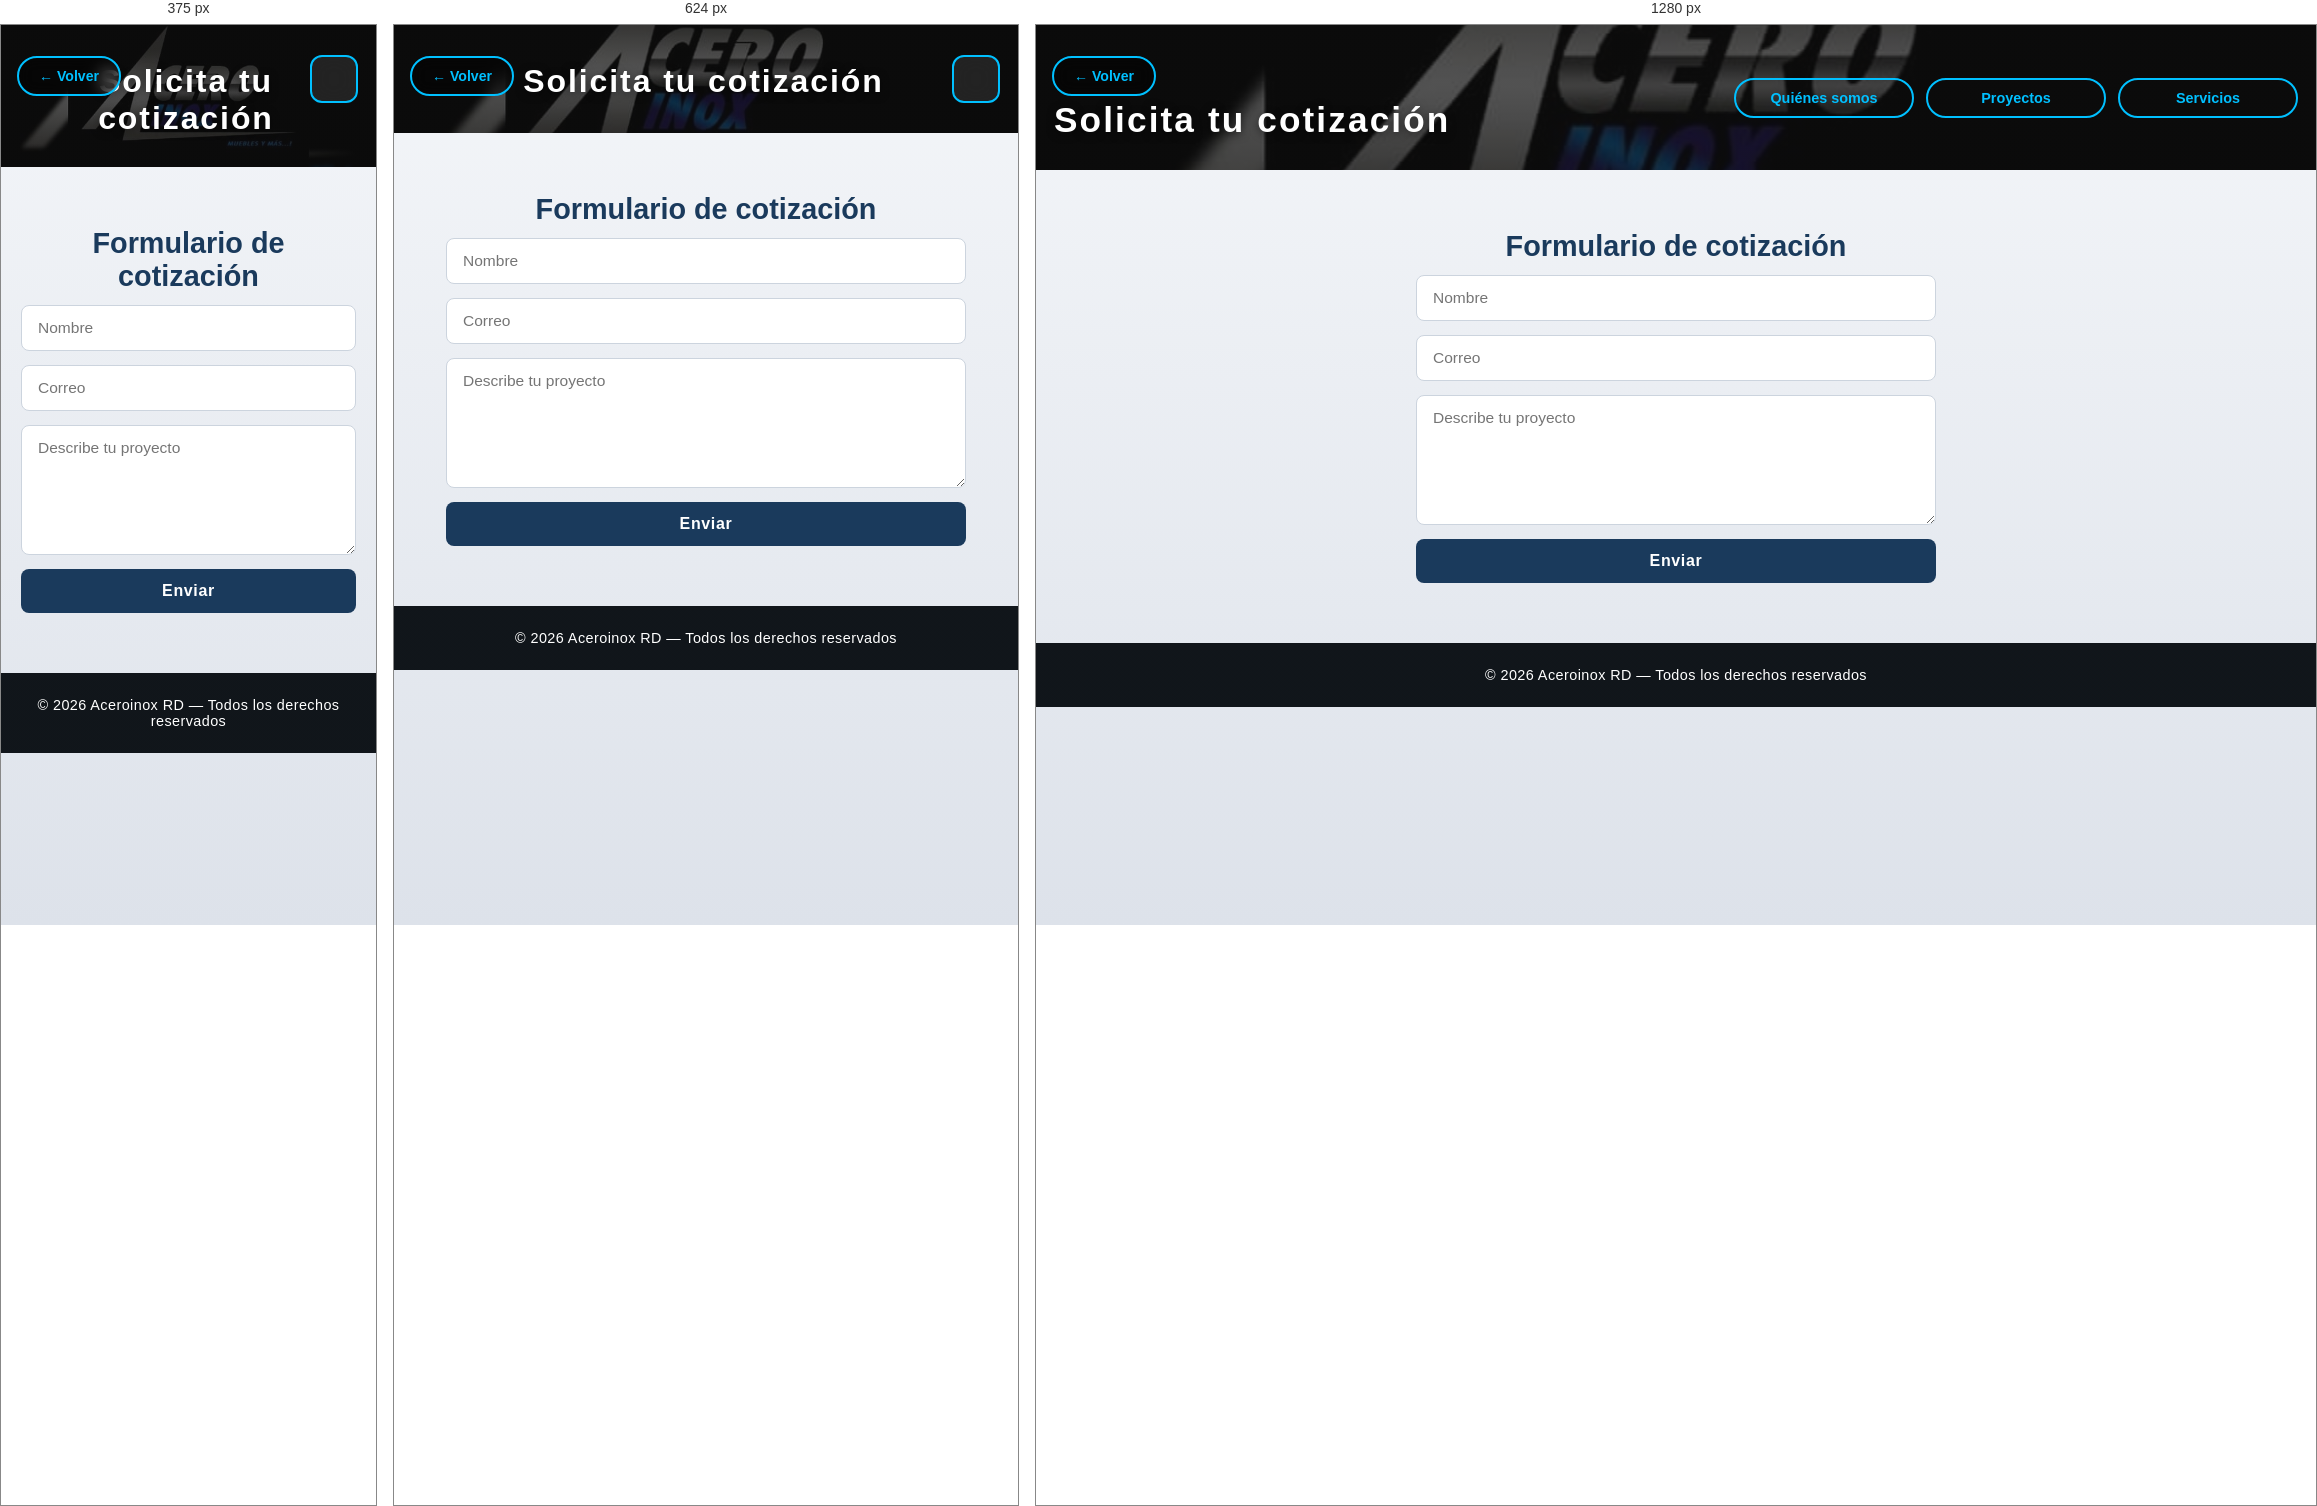
Rendered at 375 px, 624 px and 1280 px, left to right.

<!-- file: cotizacion.html -->
<!DOCTYPE html>
<html lang="es">
<head>
  <meta charset="UTF-8">
  <meta name="viewport" content="width=device-width, initial-scale=1.0">
  <title>Cotiza con nosotros - Aceroinox RD</title>
  <link rel="stylesheet" href="CSS/styles.css">
  <link rel="stylesheet" href="CSS/header.css">
  <link rel="stylesheet" href="CSS/formularios.css">
  <link rel="stylesheet" href="CSS/responsive.css">
  <link rel="stylesheet" href="https://cdnjs.cloudflare.com/ajax/libs/font-awesome/6.4.0/css/all.min.css">
</head>
<body>

<!-- Botón volver fijo -->
<a href="index.html" class="btn-volver">← Volver</a>

<header class="header">
  <div class="header-contenido">

    <!-- Título -->
    <div class="hero-contenido">
      <h1>Solicita tu cotización</h1>
    </div>
    
    <!-- Botón hamburguesa (móvil) -->
    <div class="menu-toggle" id="menu-toggle">
      <i class="fas fa-bars"></i>
    </div>

    <!-- Botones de navegación -->
    <div class="acciones-header">
      <a href="quienes-somos.html" class="btn-header">Quiénes somos</a>
      <a href="index.html#categorias" class="btn-header">Proyectos</a>
      <a href="index.html#servicios" class="btn-header">Servicios</a>
    </div>

  </div>
</header>

<section class="contenido">
  <h2>Formulario de cotización</h2>
  <form id="formularioContacto">
    <input type="text" placeholder="Nombre" required>
    <input type="email" placeholder="Correo" required>
    <textarea placeholder="Describe tu proyecto" required></textarea>
    <button type="submit">Enviar</button>
  </form>
</section>

<footer>
  <p>&copy; 2026 Aceroinox RD &mdash; Todos los derechos reservados</p>
</footer>

<script src="script.js"></script>
</body>
</html>


/* @media block from responsive.css */
@media (min-width: 769px) {
  .menu-toggle {
    display: none !important;
  }

  .acciones-header {
    display: flex !important;
  }

   /* Título en escritorio */
  .hero-contenido {
    margin-top: -15px;
  }
}

/* @media block from responsive.css */
@media (max-width: 768px) {

  /* Menú hamburguesa visible */
  .menu-toggle {
    display: flex !important;
  }

  /* Header en columna */
  .header-contenido {
    flex-direction: row;
    align-items: flex-start;
    justify-content: space-around;
    gap: 12px;
  }

  /* Hero centrado */
  .hero-contenido {
  text-align: center;
  flex: 1;
  margin: 0 auto;
  margin-left: 55px;
  margin-top: -52px;
  padding: 0;
}

.hero-contenido h1 {
   font-size: 2rem;
  }

  /* Título en páginas de categorías de trabajo*/
  .hero-categoria {
  text-align: center;
  flex: 1;
  margin-left: 70px;
  margin-top: 55px;
  padding: 0;
  font-size: 0.90rem;
  }

  /* Menú oculto por defecto */
  .acciones-header {
    display: none;
    flex-direction: column;
    gap: 12px;
    width: 100%;
    align-items: center;
    margin-top: 10px;
  }

  /* JS agrega .active para mostrar */
  .acciones-header.active {
    display: flex;
  }

  .btn-header {
    width: 230px;
    text-align: center;
  }

  /* Redes centradas */
  .redes-sociales {
    justify-content: center;
    margin-top: 10px;
  }

  /* Slider más pequeño */
  .slider {
    height: 260px;
  }

  /* Cards de categorías: una por fila en pantallas muy pequeñas */
  .contenedor-categorias {
    gap: 18px;
    padding: 20px 12px 40px;
  }

  .card {
    width: 100%;
    max-width: 340px;
  }

  /* Carrusel de galería */
  .cinta img {
    width: 260px;
    height: 210px;
  }

  /* Galería interna */
  .galeria {
    padding: 20px 14px;
    gap: 16px;
  }
}

/* @media block from responsive.css */
@media (min-width: 480px) and (max-width: 768px) {
  .card {
    width: 46%;
  }
}